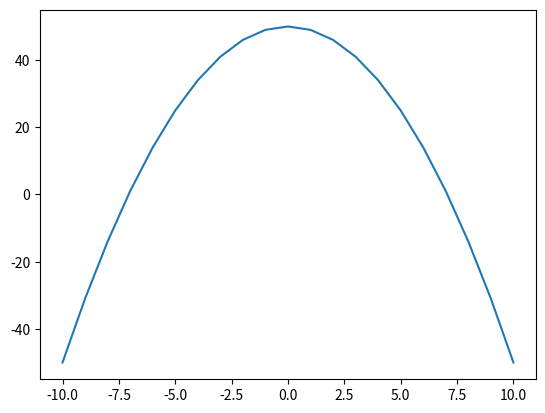

This figure's Python source: (Note: this script raises an exception after producing the figure.)
import numpy as np
import matplotlib.pyplot as plt
%matplotlib inline 

X = np.arange(-10,11)
Y = 50-np.square(X)

print (X,'\n',Y)

XY= np.vstack((X,Y))
plt.plot(X, Y)
print ( cov(XY) )
print ( cov(X,Y) )
# https://docs.scipy.org/doc/numpy/reference/generated/numpy.cov.html
# 注意结果的C_00 是X的样本方差, C_11是Y的样本方差
# cov(X,1)  和  cov(X,Y,1) 与之前的求解过程一致，不同的是，
#  其求出的是协方差，而不是样本的协方差无偏估计值，即其除以的是N 而不是N-1
print ( np.cov(X) )  # 样本协方差的无偏估计值(除以N-1)
print ( np.var(X) )  # 总体方差(除以N)
print ( sum(np.power(X-np.mean(X),2))/(X.size-1) )
print ( sum(np.power(X-np.mean(X),2))/X.size )


